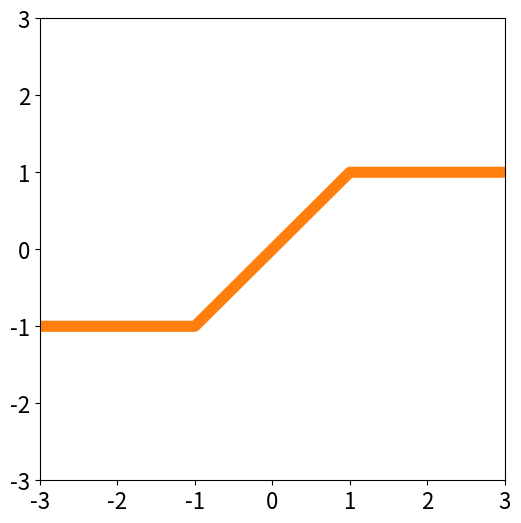

Generate this figure with matplotlib:
import numpy as np
import matplotlib
import matplotlib.pyplot as plt

matplotlib.rc('font', size=16)
matplotlib.rc('axes', titlesize=16)


tableau10 = {
    'Blue': [255, 127, 14],
    'Orange': [214, 39, 40],
    'Green': [148, 103, 189],
    'Red': [44, 160, 44],
    'Purple': [31, 119, 180],
    'Brown': [227, 119, 194],
    'Pink': [188, 189, 34],
    'Grey': [140, 86, 75],
    'Olive': [127, 127, 127],
    'Aqua': [23, 190, 207]
}
for c_name, rgb in tableau10.items():
    tableau10[c_name] = [v/255 for v in rgb]


def ReLU(a: np.ndarray):
    return np.maximum(a, [0])

X = np.linspace(-3, 3, 61)
Y = ReLU(X + 1) - ReLU(X - 1) - 1

plt.figure(figsize=(6, 6))
plt.plot(X, Y, c=tableau10['Blue'], linewidth=8)
plt.xlim([-3, 3])
plt.ylim([-3, 3])
plt.show()

